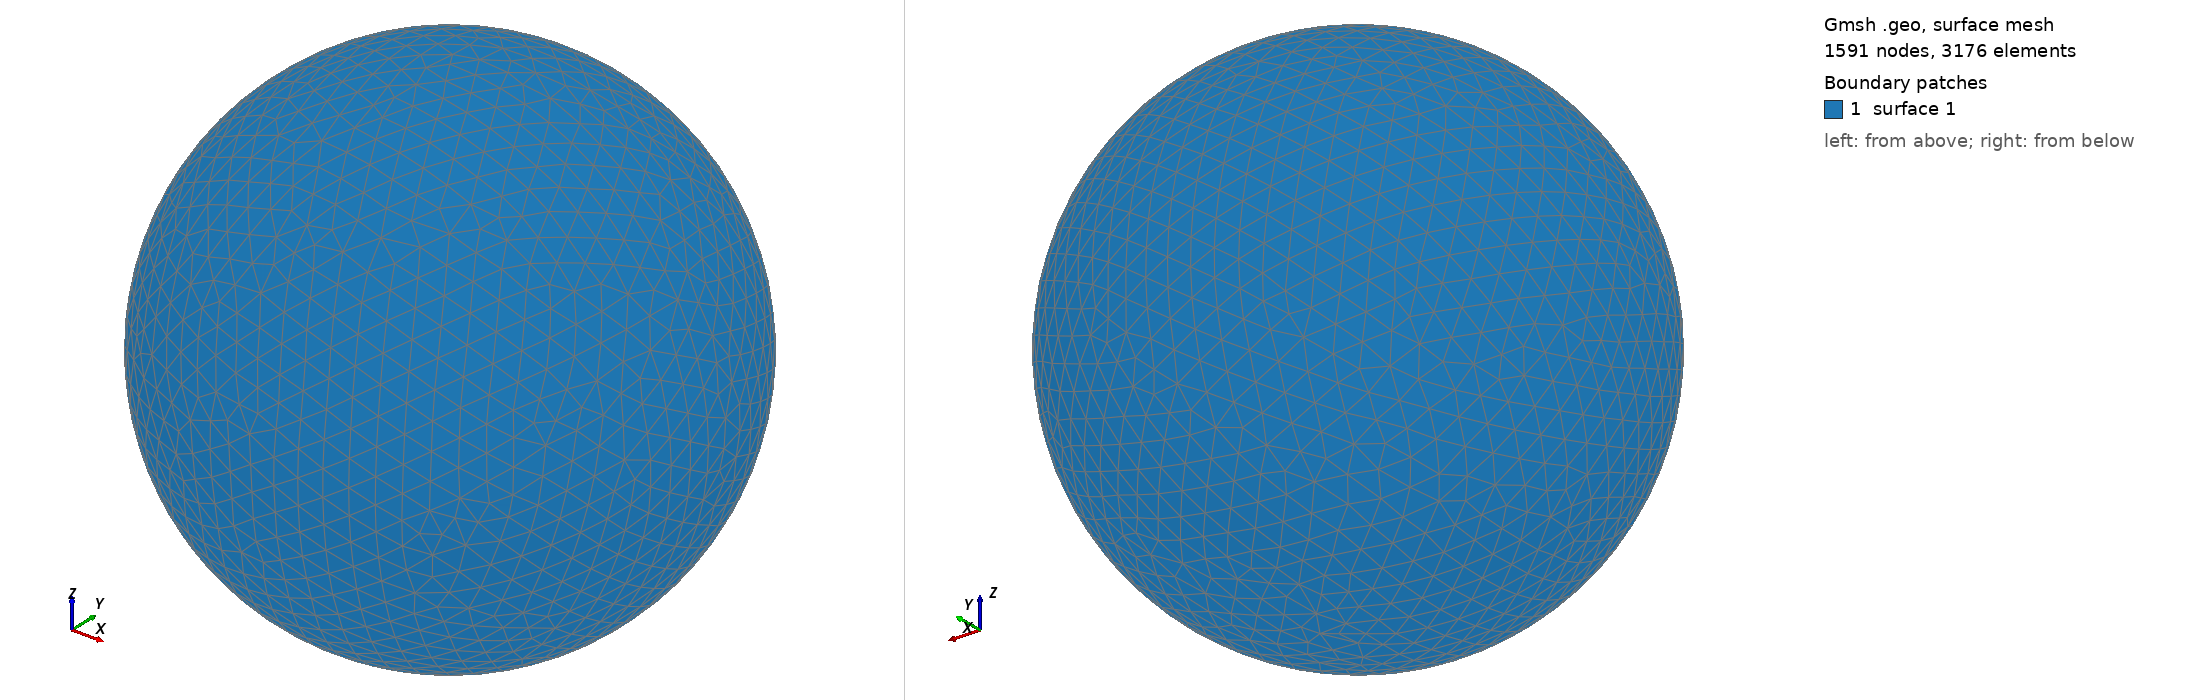

Gmsh geometry script, surface-meshed: 1591 nodes, 3176 surface elements. Boundary patches (legend numbers): 1 surface 1. Left view from above one corner, right view from below the opposite corner. The script declares no physical surfaces, so the legend lists its geometric surfaces. The drawing asked Gmsh for element sizes between 1% and 20% of the model's largest extent; the script's own settings can give other sizes.

=== shot0864.geo (drawn) ===
SetFactory("OpenCASCADE");
Point(1) = {0,0,0,0};
Sphere(1) = {0,0,0,0.00876700};
MeshSize{ PointsOf{ Surface{:}; } } = 0.000876700;
Mesh.ElementOrder=1;
Mesh.Format=39;
